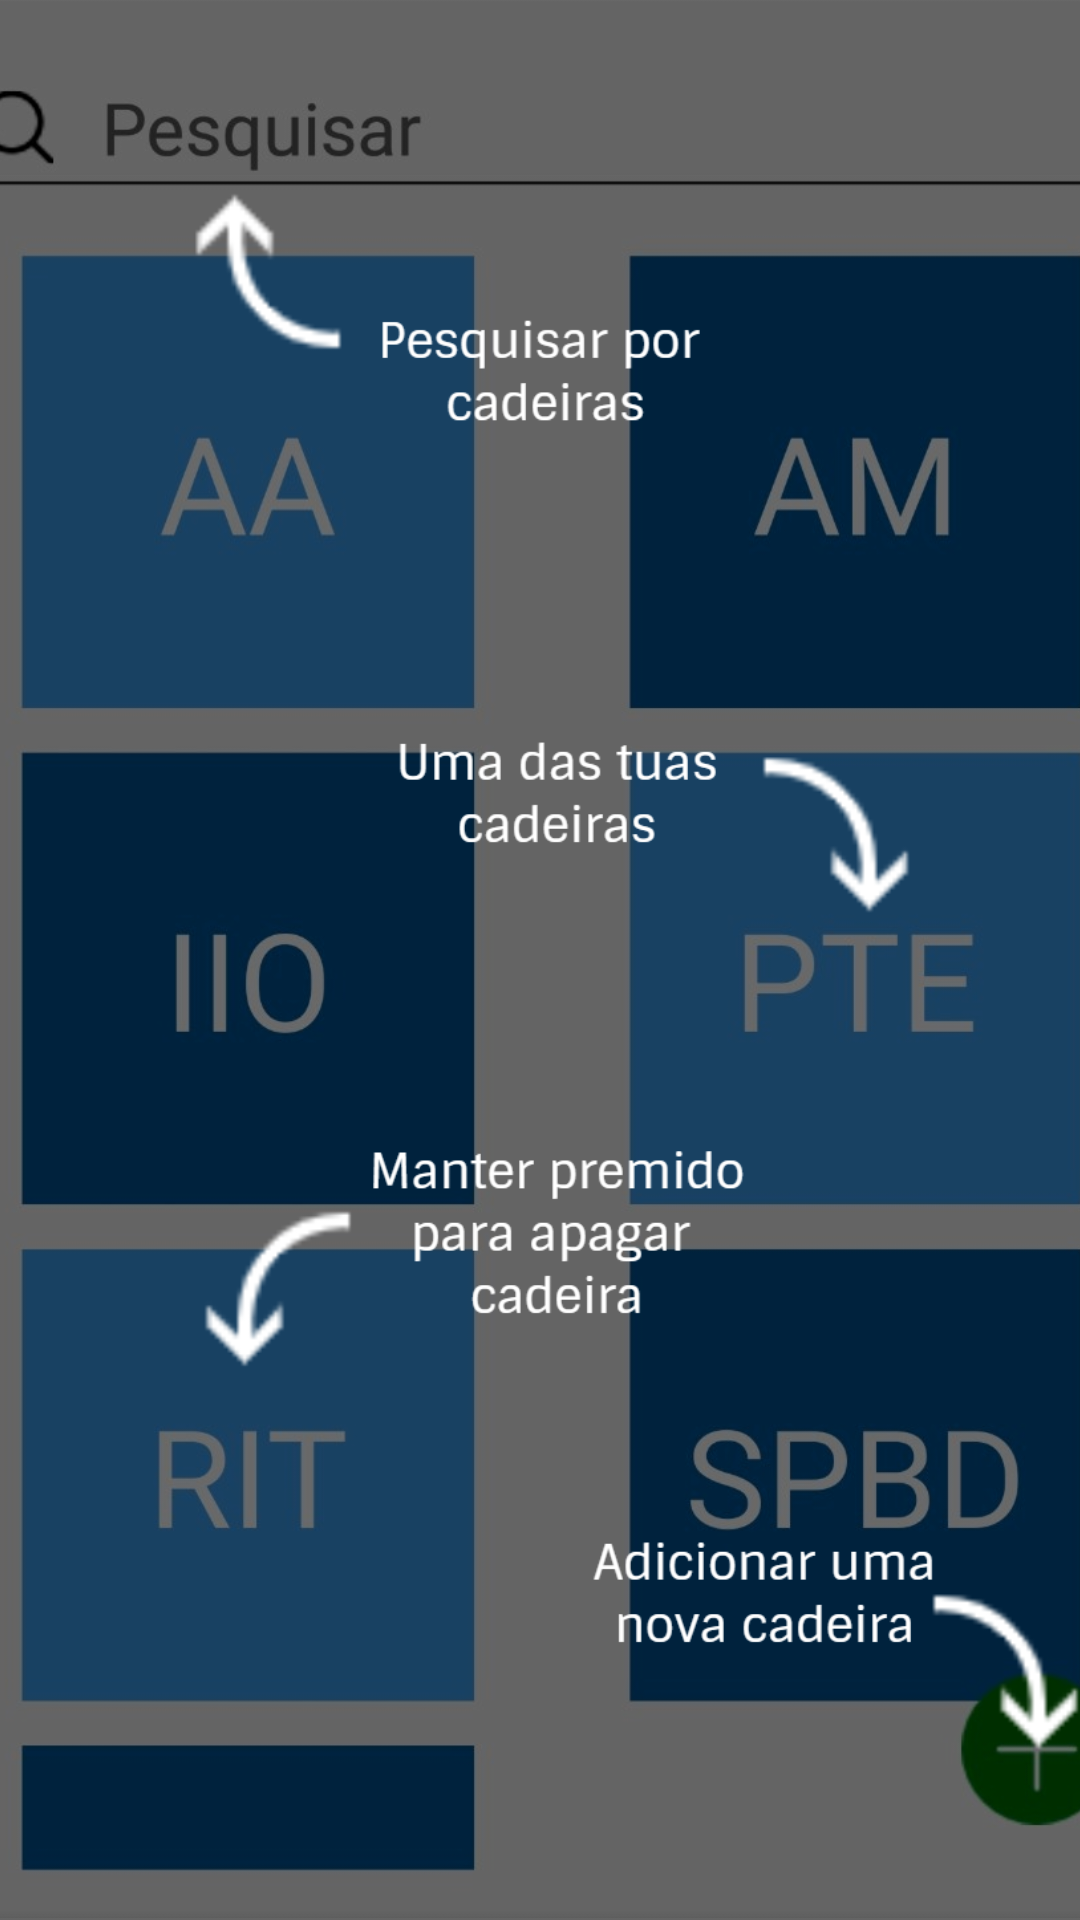

This screen was rendered from an Android layout file. Write that file and the resources it references.
<!-- AndroidManifest.xml: application theme AppTheme -->
<!-- res/layout/activity_help.xml -->
<?xml version="1.0" encoding="utf-8"?>
<android.support.constraint.ConstraintLayout xmlns:android="http://schemas.android.com/apk/res/android"
    xmlns:app="http://schemas.android.com/apk/res-auto"
    android:layout_width="match_parent"
    android:layout_height="match_parent">

    <ImageView
        android:id="@+id/helpImage"
        android:layout_width="595dp"
        android:layout_height="849dp"
        android:layout_marginTop="4dp"
        android:src="@drawable/cadeiras"
        app:layout_constraintBottom_toBottomOf="parent"
        app:layout_constraintEnd_toEndOf="parent"
        app:layout_constraintHorizontal_bias="0.502"
        app:layout_constraintStart_toStartOf="parent"
        app:layout_constraintTop_toTopOf="parent"
        app:layout_constraintVertical_bias="0.516" />
</android.support.constraint.ConstraintLayout>
<!-- resources referenced by this layout -->
<resources>
  <!-- drawable cadeiras: png bitmap (drawable-xxxhdpi, 329009 bytes) -->
  <style name="AppTheme" parent="Theme.AppCompat.Light.DarkActionBar">
          
          <item name="colorPrimary">@color/colorPrimaryDark</item>
          <item name="colorPrimaryDark">@color/colorPrimaryDark</item>
          <item name="colorAccent">@color/colorAccent</item>
  
      </style>
  <color name="colorPrimaryDark">#007aff</color>
  <color name="colorAccent">#007aff</color>
</resources>
